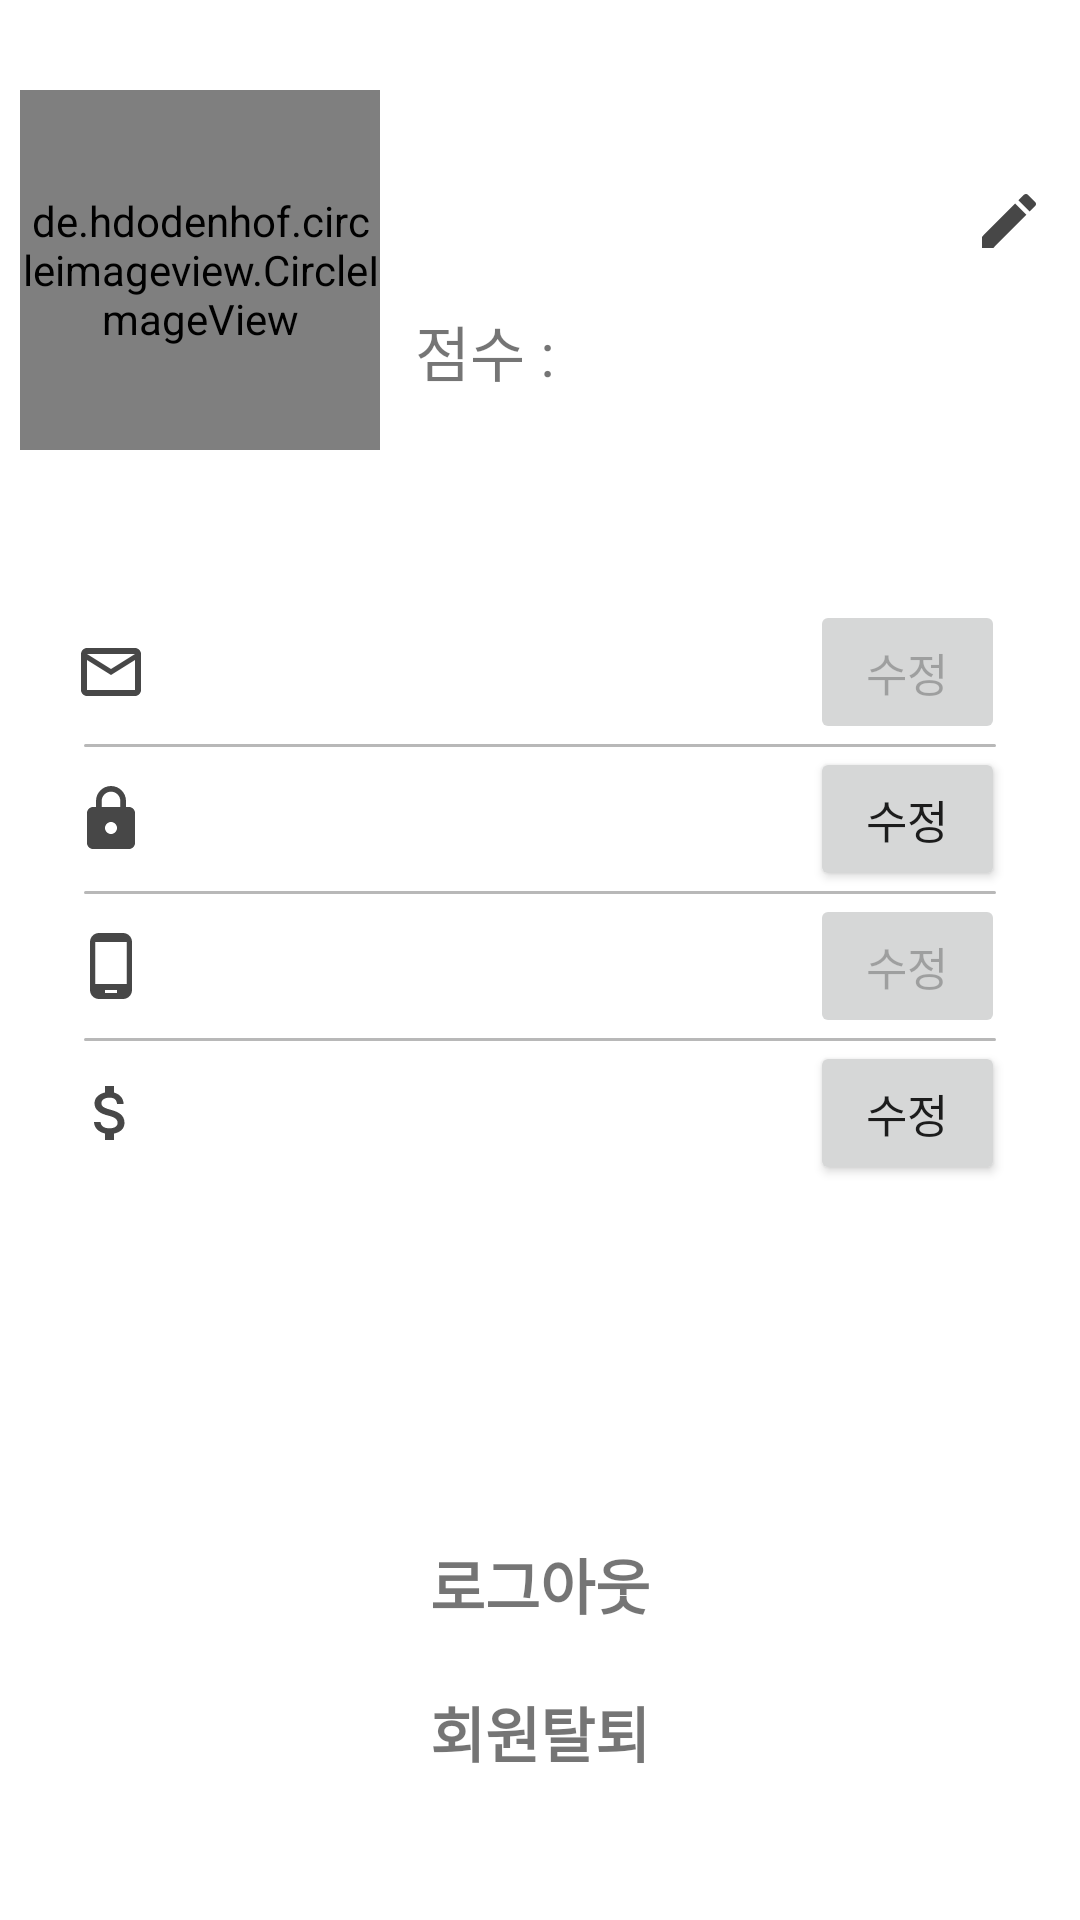

Produce the Android XML layout that renders to this screen, including the resource entries it uses.
<!-- AndroidManifest.xml: application theme Theme.SharedTaxiTogether -->
<!-- res/layout/fragment_profile.xml -->
<?xml version="1.0" encoding="utf-8"?>
<androidx.constraintlayout.widget.ConstraintLayout xmlns:android="http://schemas.android.com/apk/res/android"
    xmlns:app="http://schemas.android.com/apk/res-auto"
    xmlns:tools="http://schemas.android.com/tools"
    android:layout_width="match_parent"
    android:layout_height="match_parent">

    <LinearLayout
        android:id="@+id/layoutProfileImg"
        android:layout_width="wrap_content"
        android:layout_height="wrap_content"
        android:orientation="vertical"
        app:layout_constraintEnd_toStartOf="@id/layoutNicknameScore"
        app:layout_constraintStart_toStartOf="parent"
        app:layout_constraintTop_toTopOf="parent">

        <de.hdodenhof.circleimageview.CircleImageView
            android:id="@+id/profileImgView"
            android:layout_width="120dp"
            android:layout_height="120dp"
            android:layout_marginTop="30dp"
            android:src="@drawable/default_profile" />

    </LinearLayout>

    <LinearLayout
        android:id="@+id/layoutNicknameScore"
        android:layout_width="wrap_content"
        android:layout_height="wrap_content"
        android:orientation="vertical"
        app:layout_constraintEnd_toEndOf="parent"
        app:layout_constraintStart_toEndOf="@id/layoutProfileImg"
        app:layout_constraintTop_toTopOf="parent">

        <LinearLayout
            android:id="@+id/genderNickname"
            android:layout_width="220dp"
            android:layout_height="wrap_content"
            android:layout_marginTop="50dp"
            android:padding="5dp">

            <ImageView
                android:id="@+id/genderImgView"
                android:layout_width="20dp"
                android:layout_height="20dp"
                android:layout_gravity="center"
                android:layout_marginEnd="5dp"
                tools:src="@drawable/male" />

            <TextView
                android:id="@+id/nicknameTextView"
                android:layout_width="wrap_content"
                android:layout_height="wrap_content"
                android:lines="1"
                android:textSize="28sp"
                tools:text="택시타자" />

            <View
                android:layout_width="0dp"
                android:layout_height="0dp"
                android:layout_weight="1" />

            <ImageView
                android:id="@+id/editNickname"
                android:layout_width="wrap_content"
                android:layout_height="wrap_content"
                android:layout_gravity="center"
                android:src="@drawable/ic_baseline_edit_24" />
        </LinearLayout>

        <LinearLayout
            android:layout_width="220dp"
            android:layout_height="wrap_content"
            android:layout_marginBottom="30dp"
            android:padding="5dp">

            <TextView
                android:layout_width="wrap_content"
                android:layout_height="wrap_content"
                android:text="@string/score"
                android:textSize="20sp" />

            <TextView
                android:id="@+id/scoreTextView"
                android:layout_width="wrap_content"
                android:layout_height="wrap_content"
                android:textSize="20sp"
                tools:text="50" />
        </LinearLayout>
    </LinearLayout>

    <LinearLayout
        android:id="@+id/userInfo"
        android:layout_width="match_parent"
        android:layout_height="wrap_content"
        android:layout_marginTop="50dp"
        android:orientation="vertical"
        android:layout_marginHorizontal="20dp"
        app:layout_constraintEnd_toEndOf="parent"
        app:layout_constraintStart_toStartOf="parent"
        app:layout_constraintTop_toBottomOf="@id/layoutProfileImg">


        <LinearLayout
            android:paddingHorizontal="5dp"
            android:layout_width="match_parent"
            android:layout_height="wrap_content">

            <ImageView
                android:layout_width="wrap_content"
                android:layout_height="wrap_content"
                android:layout_gravity="center"
                android:src="@drawable/ic_baseline_email_24" />

            <TextView
                android:id="@+id/emailTextView"
                android:layout_width="wrap_content"
                android:layout_height="wrap_content"
                android:layout_marginStart="10dp"
                android:textSize="18sp"
                tools:text="example@tukorea.ac.kr" />

            <View
                android:layout_width="0dp"
                android:layout_height="0dp"
                android:layout_weight="1" />

            <Button
                android:id="@+id/editEmail"
                android:layout_width="65dp"
                android:enabled="false"
                android:layout_height="wrap_content"
                android:text="수정"
                android:textSize="15sp" />
        </LinearLayout>

        <ImageView
            android:layout_marginHorizontal="8dp"
            android:src="@drawable/horizontal_line_gray"
            android:layout_width="match_parent"
            android:layout_height="1dp"/>

        <LinearLayout
            android:paddingHorizontal="5dp"
            android:layout_width="match_parent"
            android:layout_height="wrap_content">

            <ImageView
                android:layout_width="wrap_content"
                android:layout_height="wrap_content"
                android:layout_gravity="center"
                android:src="@drawable/ic_baseline_lock_24" />

            <TextView
                android:id="@+id/passwdTextView"
                android:layout_width="wrap_content"
                android:layout_height="wrap_content"
                android:layout_marginStart="10dp"
                android:textSize="18sp"
                tools:text="*******" />

            <View
                android:layout_width="0dp"
                android:layout_height="0dp"
                android:layout_weight="1" />

            <Button
                android:id="@+id/editPassword"
                android:layout_width="65dp"
                android:layout_height="wrap_content"
                android:text="수정"
                android:textSize="15sp" />
        </LinearLayout>
        <ImageView
            android:layout_marginHorizontal="8dp"
            android:src="@drawable/horizontal_line_gray"
            android:layout_width="match_parent"
            android:layout_height="1dp"/>

        <LinearLayout
            android:paddingHorizontal="5dp"
            android:layout_width="match_parent"
            android:layout_height="wrap_content">

            <ImageView
                android:layout_width="wrap_content"
                android:layout_height="wrap_content"
                android:layout_gravity="center"
                android:src="@drawable/ic_baseline_phone_android_24" />

            <TextView
                android:id="@+id/phoneTextView"
                android:layout_width="wrap_content"
                android:layout_height="wrap_content"
                android:layout_marginStart="10dp"
                android:textSize="18sp"
                tools:text="010-1234-5678" />

            <View
                android:layout_width="0dp"
                android:layout_height="0dp"
                android:layout_weight="1" />

            <Button
                android:id="@+id/editPhone"
                android:layout_width="65dp"
                android:layout_height="wrap_content"
                android:text="수정"
                android:enabled="false"
                android:textSize="15sp" />
        </LinearLayout>
        <ImageView
            android:layout_marginHorizontal="8dp"
            android:src="@drawable/horizontal_line_gray"
            android:layout_width="match_parent"
            android:layout_height="1dp"/>
        <LinearLayout
            android:paddingHorizontal="5dp"
            android:layout_width="match_parent"
            android:layout_height="wrap_content">

            <ImageView
                android:layout_width="wrap_content"
                android:layout_height="wrap_content"
                android:layout_gravity="center"
                android:src="@drawable/ic_baseline_attach_money_24" />

            <TextView
                android:id="@+id/countAddressTextView"
                android:layout_width="wrap_content"
                android:layout_height="wrap_content"
                android:layout_marginStart="10dp"
                android:textSize="18sp"
                tools:text="카카오뱅크 3333111111111" />

            <View
                android:layout_width="0dp"
                android:layout_height="0dp"
                android:layout_weight="1" />

            <Button
                android:id="@+id/editAccountAddress"
                android:layout_width="65dp"
                android:layout_height="wrap_content"
                android:text="수정"
                android:textSize="15sp" />
        </LinearLayout>
    </LinearLayout>

    <LinearLayout
        android:layout_width="match_parent"
        android:layout_height="wrap_content"
        android:layout_marginTop="70dp"
        android:orientation="vertical"
        android:padding="20dp"
        app:layout_constraintBottom_toBottomOf="parent"
        app:layout_constraintEnd_toEndOf="parent"
        app:layout_constraintStart_toStartOf="parent"
        app:layout_constraintTop_toBottomOf="@id/userInfo">


        <TextView
            android:id="@+id/logoutTextView"
            android:layout_width="match_parent"
            android:layout_height="wrap_content"
            android:layout_marginBottom="20dp"
            android:text="@string/logout"
            android:textAlignment="center"
            android:textSize="20sp"
            android:textStyle="bold" />

        <TextView
            android:id="@+id/withdrawTextView"
            android:layout_width="match_parent"
            android:layout_height="wrap_content"
            android:text="@string/withdraw"
            android:textAlignment="center"
            android:textSize="20sp"
            android:textStyle="bold" />
    </LinearLayout>

</androidx.constraintlayout.widget.ConstraintLayout>
<!-- resources referenced by this layout -->
<resources>
  <!-- drawable horizontal_line_gray (drawable) -->
  <?xml version="1.0" encoding="utf-8"?>
  <shape xmlns:android="http://schemas.android.com/apk/res/android"
      android:shape="rectangle">
      <solid android:color="#B8B8B8"/>
      <corners android:radius="12dp"/>
  
  </shape>
  <!-- drawable ic_baseline_attach_money_24 (drawable) -->
  <vector android:height="24dp" android:tint="#474747"
      android:viewportHeight="24" android:viewportWidth="24"
      android:width="24dp" xmlns:android="http://schemas.android.com/apk/res/android">
      <path android:fillColor="@android:color/white" android:pathData="M11.8,10.9c-2.27,-0.59 -3,-1.2 -3,-2.15 0,-1.09 1.01,-1.85 2.7,-1.85 1.78,0 2.44,0.85 2.5,2.1h2.21c-0.07,-1.72 -1.12,-3.3 -3.21,-3.81V3h-3v2.16c-1.94,0.42 -3.5,1.68 -3.5,3.61 0,2.31 1.91,3.46 4.7,4.13 2.5,0.6 3,1.48 3,2.41 0,0.69 -0.49,1.79 -2.7,1.79 -2.06,0 -2.87,-0.92 -2.98,-2.1h-2.2c0.12,2.19 1.76,3.42 3.68,3.83V21h3v-2.15c1.95,-0.37 3.5,-1.5 3.5,-3.55 0,-2.84 -2.43,-3.81 -4.7,-4.4z"/>
  </vector>
  <!-- drawable ic_baseline_edit_24 (drawable) -->
  <vector android:height="24dp" android:tint="#474747"
      android:viewportHeight="24" android:viewportWidth="24"
      android:width="24dp" xmlns:android="http://schemas.android.com/apk/res/android">
      <path android:fillColor="@android:color/white" android:pathData="M3,17.25V21h3.75L17.81,9.94l-3.75,-3.75L3,17.25zM20.71,7.04c0.39,-0.39 0.39,-1.02 0,-1.41l-2.34,-2.34c-0.39,-0.39 -1.02,-0.39 -1.41,0l-1.83,1.83 3.75,3.75 1.83,-1.83z"/>
  </vector>
  <!-- drawable ic_baseline_email_24 (drawable) -->
  <vector android:height="24dp" android:tint="#474747"
      android:viewportHeight="24" android:viewportWidth="24"
      android:width="24dp" xmlns:android="http://schemas.android.com/apk/res/android">
      <path android:fillColor="@android:color/white" android:pathData="M20,4L4,4c-1.1,0 -1.99,0.9 -1.99,2L2,18c0,1.1 0.9,2 2,2h16c1.1,0 2,-0.9 2,-2L22,6c0,-1.1 -0.9,-2 -2,-2zM20,18L4,18L4,8l8,5 8,-5v10zM12,11L4,6h16l-8,5z"/>
  </vector>
  <!-- drawable ic_baseline_lock_24 (drawable) -->
  <vector android:height="24dp" android:tint="#474747"
      android:viewportHeight="24" android:viewportWidth="24"
      android:width="24dp" xmlns:android="http://schemas.android.com/apk/res/android">
      <path android:fillColor="@android:color/white" android:pathData="M18,8h-1L17,6c0,-2.76 -2.24,-5 -5,-5S7,3.24 7,6v2L6,8c-1.1,0 -2,0.9 -2,2v10c0,1.1 0.9,2 2,2h12c1.1,0 2,-0.9 2,-2L20,10c0,-1.1 -0.9,-2 -2,-2zM12,17c-1.1,0 -2,-0.9 -2,-2s0.9,-2 2,-2 2,0.9 2,2 -0.9,2 -2,2zM15.1,8L8.9,8L8.9,6c0,-1.71 1.39,-3.1 3.1,-3.1 1.71,0 3.1,1.39 3.1,3.1v2z"/>
  </vector>
  <!-- drawable ic_baseline_phone_android_24 (drawable) -->
  <vector android:height="24dp" android:tint="#474747"
      android:viewportHeight="24" android:viewportWidth="24"
      android:width="24dp" xmlns:android="http://schemas.android.com/apk/res/android">
      <path android:fillColor="@android:color/white" android:pathData="M16,1L8,1C6.34,1 5,2.34 5,4v16c0,1.66 1.34,3 3,3h8c1.66,0 3,-1.34 3,-3L19,4c0,-1.66 -1.34,-3 -3,-3zM14,21h-4v-1h4v1zM17.25,18L6.75,18L6.75,4h10.5v14z"/>
  </vector>
  <string name="logout">로그아웃</string>
  <string name="score">점수 : </string>
  <string name="withdraw">회원탈퇴</string>
  <color name="purple_500">#FF6200EE</color>
  <color name="purple_700">#FF3700B3</color>
  <color name="white">#FFFFFFFF</color>
  <color name="teal_200">#FF03DAC5</color>
  <color name="teal_700">#FF018786</color>
  <color name="black">#FF000000</color>
  <style name="MyTimePickerTheme" parent="android:Widget.Material.Light.TimePicker">
          <item name="android:timePickerMode">spinner</item>
      </style>
</resources>
